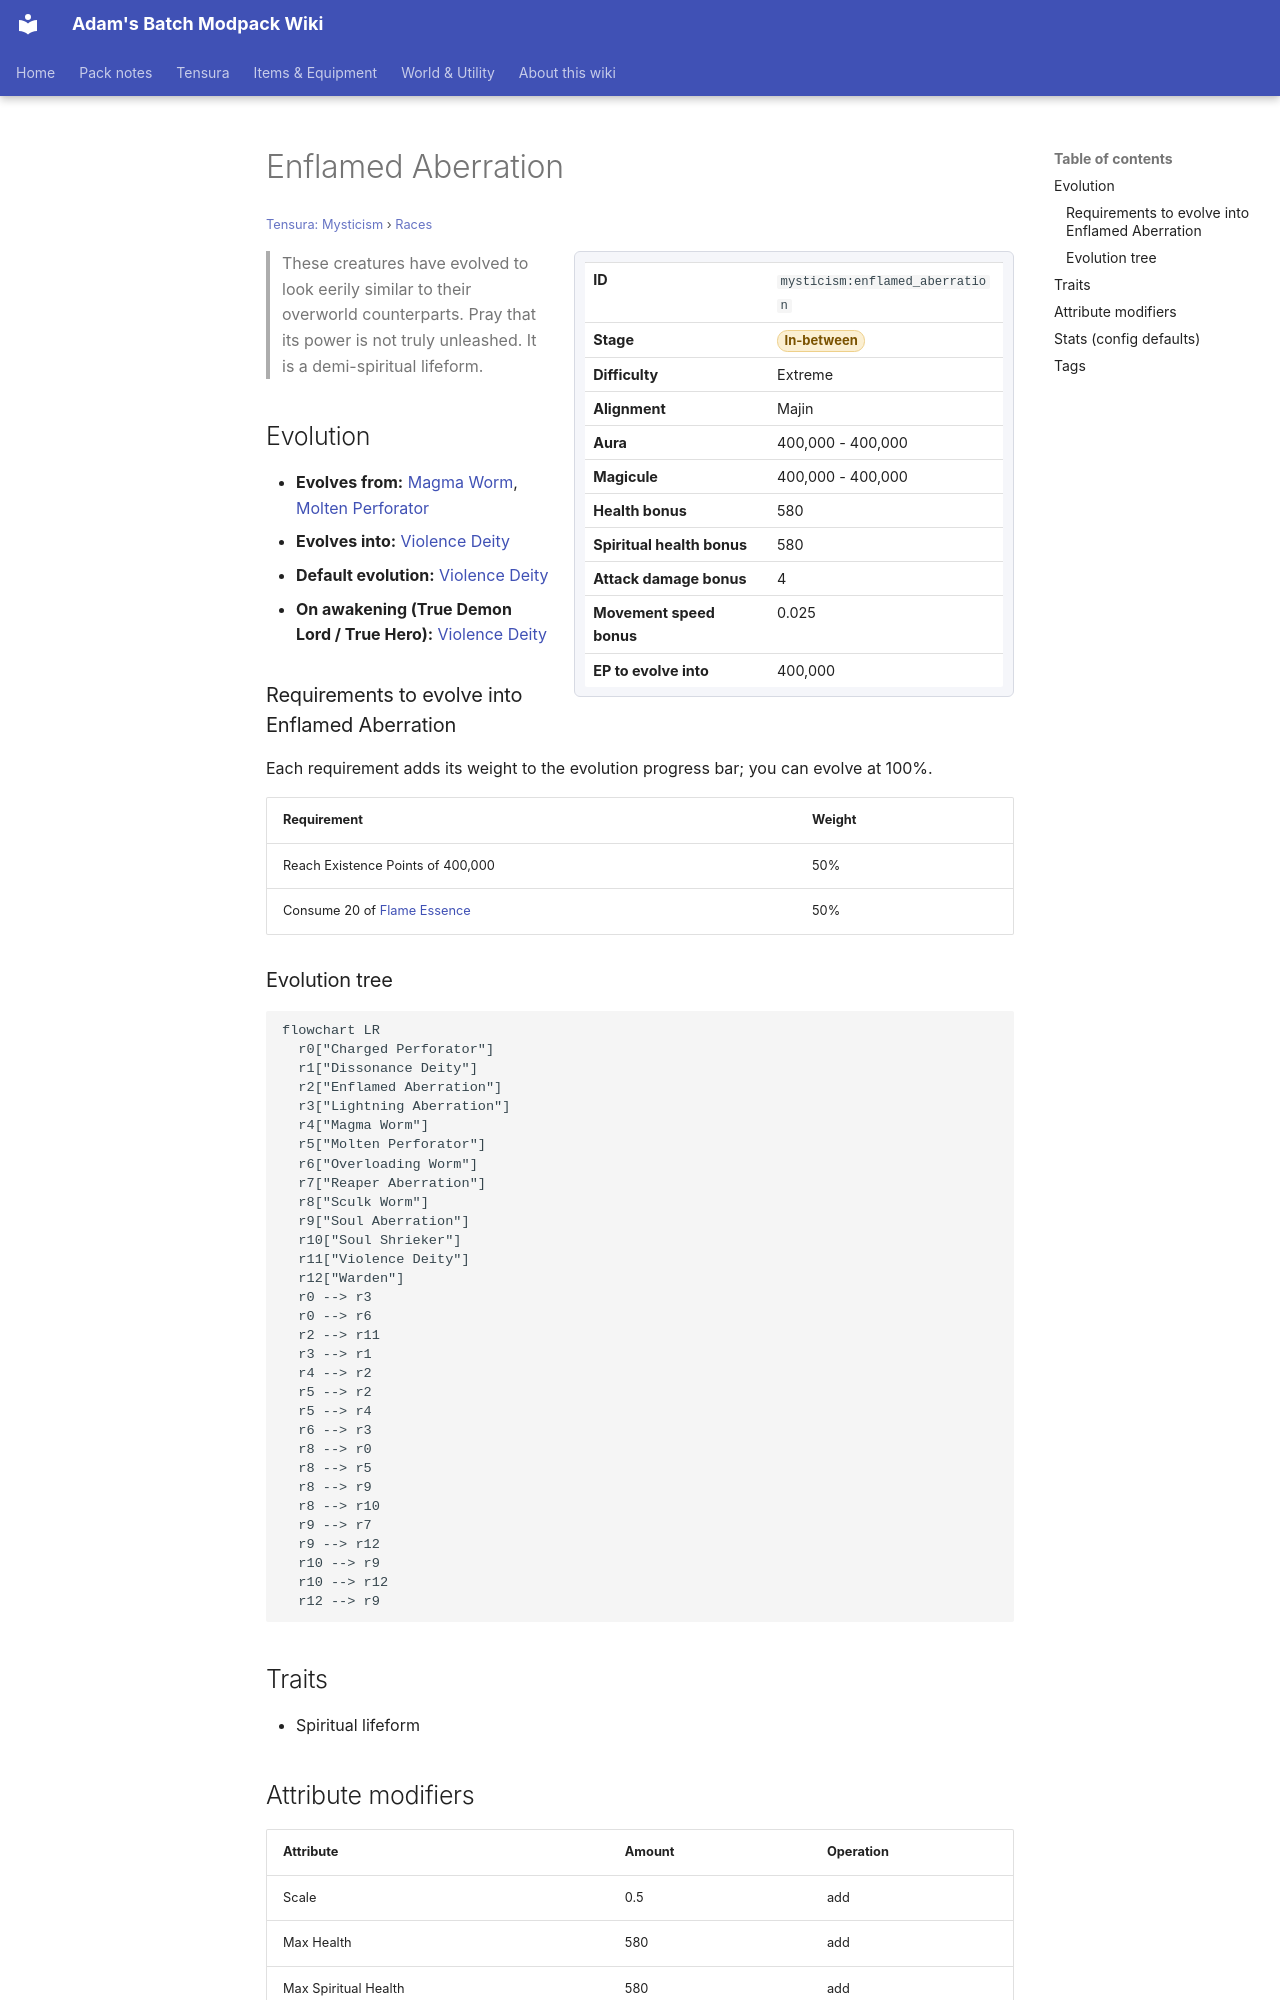

repository: Proteus-Nell/Adams-Batch-MC-Modpack-Wiki · page: tensura-mysticism/races/enflamed-aberration/index.html · generator: mkdocs

# Enflamed Aberration

<small>[Tensura: Mysticism](../index.md) &rsaquo; [Races](index.md)</small>

<div class="infobox" markdown>

| | |
|---|---|
| **ID** | `mysticism:enflamed_aberration` |
| **Stage** | <span class="stage stage-in-between">In-between</span> |
| **Difficulty** | Extreme |
| **Alignment** | Majin |
| **Aura** | 400,000 - 400,000 |
| **Magicule** | 400,000 - 400,000 |
| **Health bonus** | 580 |
| **Spiritual health bonus** | 580 |
| **Attack damage bonus** | 4 |
| **Movement speed bonus** | 0.025 |
| **EP to evolve into** | 400,000 |

</div>

> These creatures have evolved to look eerily similar to their overworld counterparts. Pray that its power is not truly unleashed. It is a demi-spiritual lifeform.

## Evolution

- **Evolves from:** [Magma Worm](magma-worm.md), [Molten Perforator](molten-perforator.md)
- **Evolves into:** [Violence Deity](violence-deity.md)
- **Default evolution:** [Violence Deity](violence-deity.md)
- **On awakening (True Demon Lord / True Hero):** [Violence Deity](violence-deity.md)

### Requirements to evolve into Enflamed Aberration

Each requirement adds its weight to the evolution progress bar; you can evolve at 100%.

| Requirement | Weight |
|---|---|
| Reach Existence Points of 400,000 | 50% |
| Consume 20 of [Flame Essence](../items/materials/flame-essence.md) | 50% |

### Evolution tree

```mermaid
flowchart LR
  r0["Charged Perforator"]
  r1["Dissonance Deity"]
  r2["Enflamed Aberration"]
  r3["Lightning Aberration"]
  r4["Magma Worm"]
  r5["Molten Perforator"]
  r6["Overloading Worm"]
  r7["Reaper Aberration"]
  r8["Sculk Worm"]
  r9["Soul Aberration"]
  r10["Soul Shrieker"]
  r11["Violence Deity"]
  r12["Warden"]
  r0 --> r3
  r0 --> r6
  r2 --> r11
  r3 --> r1
  r4 --> r2
  r5 --> r2
  r5 --> r4
  r6 --> r3
  r8 --> r0
  r8 --> r5
  r8 --> r9
  r8 --> r10
  r9 --> r7
  r9 --> r12
  r10 --> r9
  r10 --> r12
  r12 --> r9
```

## Traits

- Spiritual lifeform
